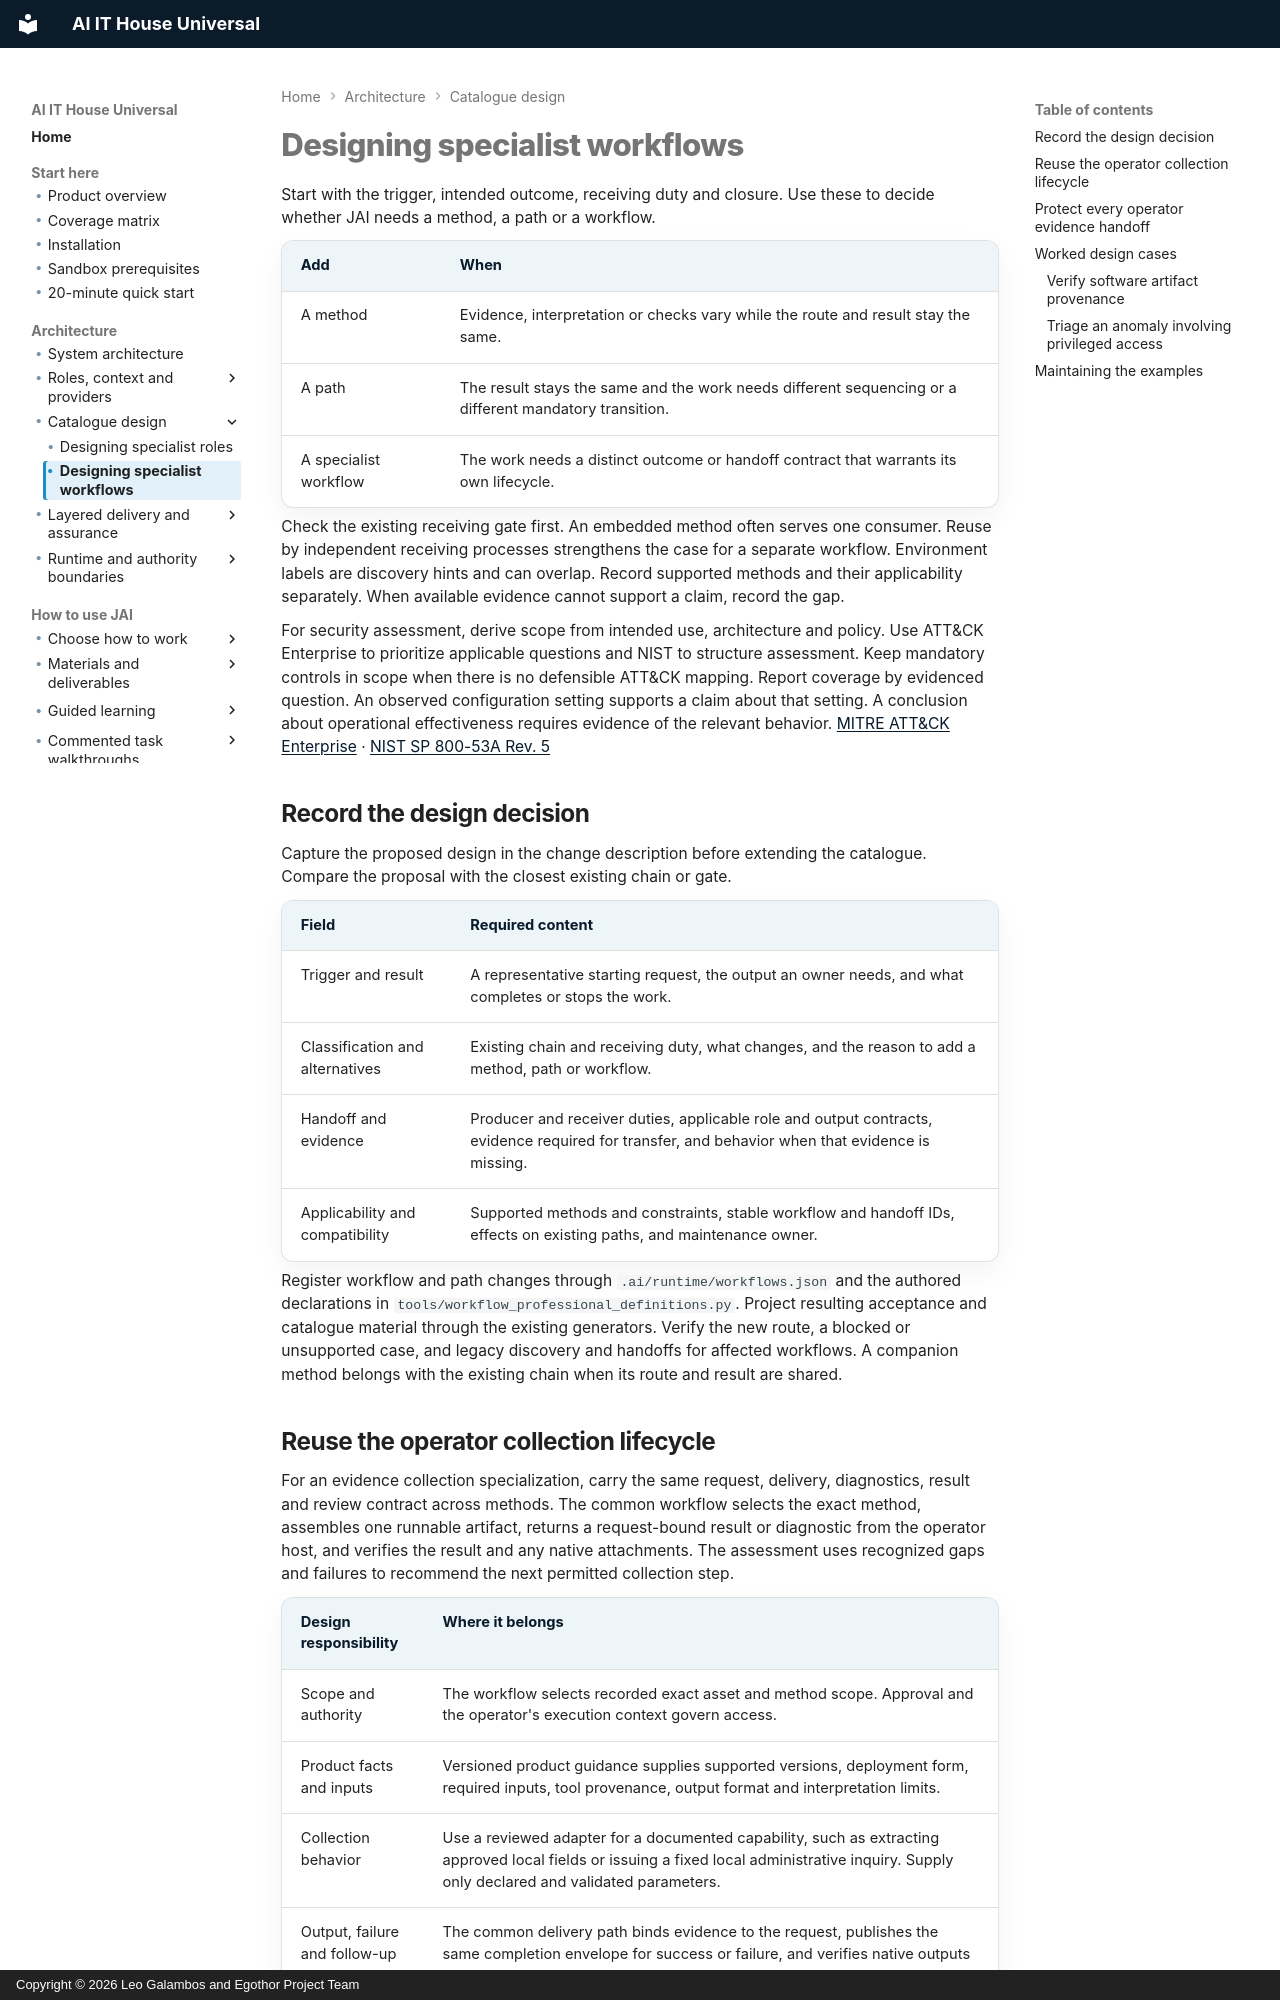

repository: leogalambos/JAI · page: architecture/specialist-workflows/index.html · generator: mkdocs · copyright: Copyright © 2026 Leo Galambos and Egothor Project Team

# Designing specialist workflows

Start with the trigger, intended outcome, receiving duty and closure. Use
these to decide whether JAI needs a method, a path or a workflow.

| Add | When |
| --- | --- |
| A method | Evidence, interpretation or checks vary while the route and result stay the same. |
| A path | The result stays the same and the work needs different sequencing or a different mandatory transition. |
| A specialist workflow | The work needs a distinct outcome or handoff contract that warrants its own lifecycle. |

Check the existing receiving gate first. An embedded method often serves one
consumer. Reuse by independent receiving processes strengthens the case for a
separate workflow. Environment labels are discovery hints and can overlap.
Record supported methods and their applicability separately. When available
evidence cannot support a claim, record the gap.

For security assessment, derive scope from intended use, architecture and
policy. Use ATT&CK Enterprise to prioritize applicable questions and NIST to
structure assessment. Keep mandatory controls in scope when there is no
defensible ATT&CK mapping. Report coverage by evidenced question. An observed
configuration setting supports a claim about that setting. A conclusion about
operational effectiveness requires evidence of the relevant behavior.
[MITRE ATT&CK Enterprise](https://attack.mitre.org/matrices/enterprise/) ·
[NIST SP 800-53A Rev. 5](https://doi.org/10.6028/NIST.SP.800-53Ar5)

## Record the design decision

Capture the proposed design in the change description before extending the
catalogue. Compare the proposal with the closest existing chain or gate.

| Field | Required content |
| --- | --- |
| Trigger and result | A representative starting request, the output an owner needs, and what completes or stops the work. |
| Classification and alternatives | Existing chain and receiving duty, what changes, and the reason to add a method, path or workflow. |
| Handoff and evidence | Producer and receiver duties, applicable role and output contracts, evidence required for transfer, and behavior when that evidence is missing. |
| Applicability and compatibility | Supported methods and constraints, stable workflow and handoff IDs, effects on existing paths, and maintenance owner. |

Register workflow and path changes through `.ai/runtime/workflows.json` and
the authored declarations in `tools/workflow_professional_definitions.py`.
Project resulting acceptance and catalogue material through the existing
generators. Verify the new route, a blocked or unsupported case, and legacy
discovery and handoffs for affected workflows. A companion method belongs
with the existing chain when its route and result are shared.
